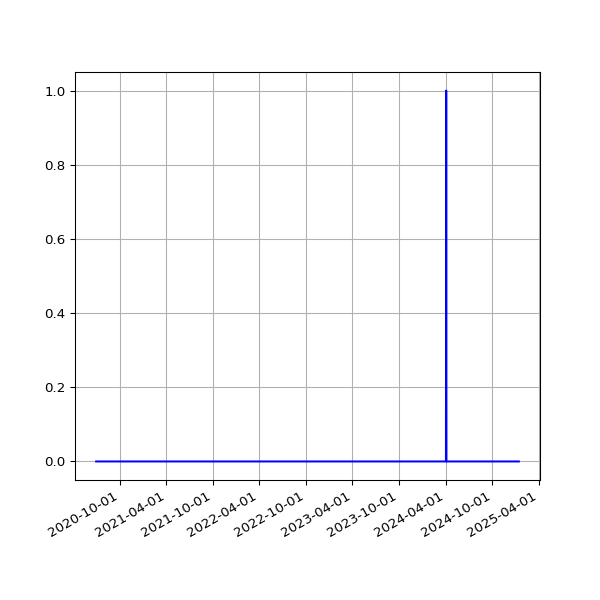

The file beside this chart, header and first rows:
date, fail
2020-06-30 15:21:27 +0100, 
2020-07-01 15:18:58 +0100, 
2020-07-02 15:18:19 +0100, 
2020-07-03 15:08:38 +0100, 
2020-07-04 15:10:00 +0100, 
2020-07-05 15:07:03 +0100, 
2020-07-06 15:09:49 +0100, 
2020-07-07 15:16:50 +0100, 
2020-07-08 15:12:56 +0100, 
2020-07-13 19:36:57 +0100, 
2020-07-14 19:25:53 +0100, 
2020-07-15 19:14:39 +0100, 
2020-07-16 19:16:24 +0100, 
2020-07-17 19:36:04 +0100, 
2020-07-18 19:19:22 +0100, 
2020-07-19 19:18:47 +0100, 
2020-07-20 19:22:52 +0100, 
2020-07-21 19:22:41 +0100, 
2020-07-22 19:24:15 +0100, 
2020-07-23 19:27:51 +0100, 
2020-07-24 19:25:43 +0100, 
2020-07-25 19:21:55 +0100, 
2020-07-26 19:18:27 +0100, 
2020-07-27 19:35:13 +0100, 
2020-07-28 20:35:34 +0100, 
2020-07-29 19:25:42 +0100, 
2020-07-30 19:28:48 +0100, 
2020-07-31 19:25:30 +0100, 
2020-08-02 19:30:26 +0100, 
2020-08-03 19:31:35 +0100, 
2020-08-04 19:26:21 +0100, 
2020-08-05 19:24:13 +0100, 
2020-08-06 19:24:27 +0100, 
2020-08-07 19:26:28 +0100, 
2020-08-08 19:23:40 +0100, 
2020-08-09 19:22:58 +0100, 
2020-08-10 19:22:43 +0100, 
2020-08-11 19:26:14 +0100, 
2020-08-12 19:31:23 +0100, 
2020-08-13 19:29:57 +0100, 
2020-08-14 19:47:20 +0100, 
2020-08-15 19:35:11 +0100, 
2020-08-16 19:23:27 +0100, 
2020-08-17 19:50:53 +0100, 
2020-08-18 19:21:06 +0100, 
2020-08-19 19:22:36 +0100, 
2020-08-20 19:25:06 +0100, 
2020-08-21 19:37:32 +0100, 
2020-08-22 19:23:49 +0100, 
2020-08-23 19:27:35 +0100, 
2020-08-24 19:31:22 +0100, 
2020-08-25 20:08:02 +0100, 
2020-08-26 19:23:13 +0100, 
2020-08-27 19:30:38 +0100, 
2020-08-28 19:36:11 +0100, 
2020-08-29 19:28:05 +0100, 
2020-08-30 19:30:30 +0100, 
2020-08-31 19:26:19 +0100, 
2020-09-01 19:30:23 +0100, 
2020-09-02 19:29:13 +0100, 
... 1,256 more rows
